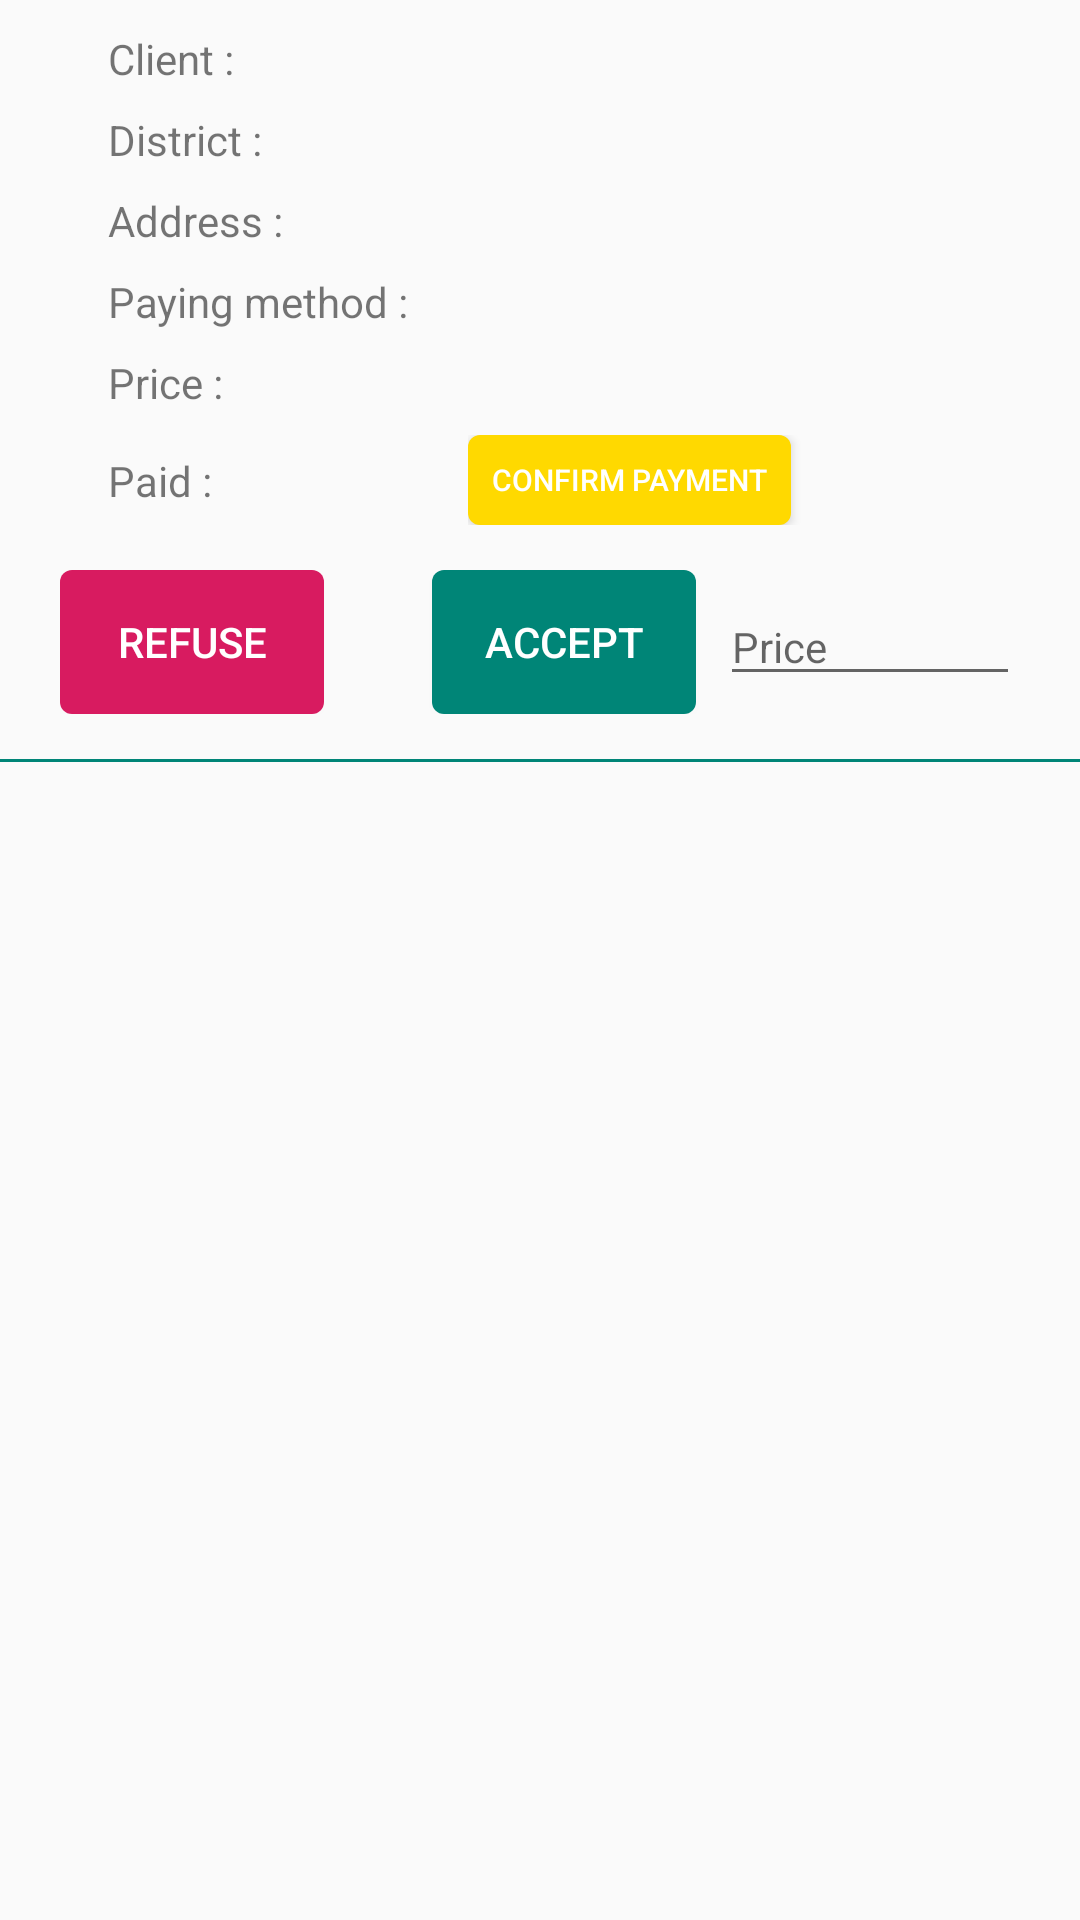

Here is an Android app screen rendered from its layout file. Give the layout XML and the strings, colors and styles it references.
<!-- AndroidManifest.xml: application theme AppTheme -->
<!-- res/layout/list_view_child_item_repair_request_craftsman.xml -->
<?xml version="1.0" encoding="utf-8"?>
<android.support.constraint.ConstraintLayout
    xmlns:android="http://schemas.android.com/apk/res/android"
    xmlns:app="http://schemas.android.com/apk/res-auto"
    xmlns:tools="http://schemas.android.com/tools"
    android:layout_width="match_parent"
    android:layout_height="wrap_content">

    <TextView
        android:id="@+id/tvClient"
        android:layout_width="wrap_content"
        android:layout_height="wrap_content"
        android:layout_marginStart="36dp"
        android:text="@string/client_colon"
        android:textSize="14dp"
        app:layout_constraintBottom_toBottomOf="@+id/tvClientI"
        app:layout_constraintStart_toStartOf="parent"
        app:layout_constraintTop_toTopOf="@+id/tvClientI" />

    <TextView
        android:id="@+id/tvClientI"
        android:layout_width="150dp"
        android:layout_height="wrap_content"
        android:layout_marginStart="156dp"
        android:layout_marginTop="10dp"
        android:textSize="14dp"
        app:layout_constraintStart_toStartOf="parent"
        app:layout_constraintTop_toTopOf="parent" />

    <TextView
        android:id="@+id/tvDistrict"
        android:layout_width="wrap_content"
        android:layout_height="wrap_content"
        android:text="@string/district_colon"
        android:textSize="14dp"
        app:layout_constraintBottom_toBottomOf="@+id/tvDistrictI"
        app:layout_constraintStart_toStartOf="@+id/tvClient"
        app:layout_constraintTop_toTopOf="@+id/tvDistrictI" />

    <TextView
        android:id="@+id/tvDistrictI"
        android:layout_width="150dp"
        android:layout_height="wrap_content"
        android:layout_marginStart="156dp"
        android:layout_marginTop="8dp"
        android:textSize="14dp"
        app:layout_constraintStart_toStartOf="parent"
        app:layout_constraintTop_toBottomOf="@+id/tvClientI" />

    <TextView
        android:id="@+id/tvAddress"
        android:layout_width="wrap_content"
        android:layout_height="wrap_content"
        android:text="@string/address_colon"
        android:textSize="14dp"
        app:layout_constraintBottom_toBottomOf="@+id/tvAddressI"
        app:layout_constraintStart_toStartOf="@+id/tvDistrict"
        app:layout_constraintTop_toTopOf="@+id/tvAddressI" />

    <TextView
        android:id="@+id/tvAddressI"
        android:layout_width="150dp"
        android:layout_height="wrap_content"
        android:layout_marginStart="156dp"
        android:layout_marginTop="8dp"
        android:textSize="14dp"
        app:layout_constraintStart_toStartOf="parent"
        app:layout_constraintTop_toBottomOf="@+id/tvDistrictI" />

    <TextView
        android:id="@+id/tvPaymentMethod"
        android:layout_width="wrap_content"
        android:layout_height="wrap_content"
        android:text="@string/paying_method"
        android:textSize="14dp"
        app:layout_constraintBottom_toBottomOf="@+id/tvPaymentMethodI"
        app:layout_constraintStart_toStartOf="@+id/tvAddress"
        app:layout_constraintTop_toTopOf="@+id/tvPaymentMethodI" />

    <TextView
        android:id="@+id/tvPaymentMethodI"
        android:layout_width="150dp"
        android:layout_height="wrap_content"
        android:layout_marginStart="156dp"
        android:layout_marginTop="8dp"
        android:textSize="14dp"
        app:layout_constraintStart_toStartOf="parent"
        app:layout_constraintTop_toBottomOf="@+id/tvAddressI" />

    <TextView
        android:id="@+id/tvPrice"
        android:layout_width="wrap_content"
        android:layout_height="wrap_content"
        android:text="@string/price_colon"
        android:textSize="14dp"
        app:layout_constraintBottom_toBottomOf="@+id/tvPriceI"
        app:layout_constraintStart_toStartOf="@+id/tvPaymentMethod"
        app:layout_constraintTop_toTopOf="@+id/tvPriceI" />

    <TextView
        android:id="@+id/tvPriceI"
        android:layout_width="150dp"
        android:layout_height="wrap_content"
        android:layout_marginStart="156dp"
        android:layout_marginTop="8dp"
        android:textSize="14dp"
        app:layout_constraintStart_toStartOf="parent"
        app:layout_constraintTop_toBottomOf="@+id/tvPaymentMethodI" />

    <TextView
        android:id="@+id/tvPaid"
        android:layout_width="wrap_content"
        android:layout_height="wrap_content"
        android:text="@string/rr_paid"
        android:textSize="14dp"
        app:layout_constraintBottom_toBottomOf="@+id/clPaidI"
        app:layout_constraintStart_toStartOf="@+id/tvPrice"
        app:layout_constraintTop_toTopOf="@+id/clPaidI" />

    <android.support.constraint.ConstraintLayout
        android:id="@+id/clPaidI"
        android:layout_width="150dp"
        android:layout_height="wrap_content"
        android:layout_marginStart="156dp"
        android:layout_marginTop="8dp"
        app:layout_constraintStart_toStartOf="parent"
        app:layout_constraintTop_toBottomOf="@+id/tvPriceI">

        <TextView
            android:id="@+id/tvPaidI"
            android:layout_width="150dp"
            android:layout_height="wrap_content"
            android:textSize="14dp"
            app:layout_constraintBottom_toBottomOf="parent"
            app:layout_constraintStart_toStartOf="parent"
            app:layout_constraintTop_toTopOf="parent" />

        <Button
            android:id="@+id/btConfirmPayment"
            android:layout_width="wrap_content"
            android:layout_height="30dp"
            android:background="@drawable/button_gold"
            android:paddingStart="8dp"
            android:paddingEnd="8dp"
            android:text="@string/confirm_payment"
            android:textColor="@android:color/white"
            android:textSize="10sp"
            app:layout_constraintBottom_toBottomOf="parent"
            app:layout_constraintStart_toStartOf="parent"
            app:layout_constraintTop_toTopOf="parent" />

    </android.support.constraint.ConstraintLayout>

    <android.support.constraint.ConstraintLayout
        android:id="@+id/clOffer"
        android:layout_width="match_parent"
        android:layout_height="wrap_content"
        android:layout_marginTop="15dp"
        android:layout_marginStart="20dp"
        android:layout_marginEnd="20dp"
        app:layout_constraintEnd_toEndOf="parent"
        app:layout_constraintStart_toStartOf="parent"
        app:layout_constraintTop_toBottomOf="@+id/clPaidI">

        <Button
            android:id="@+id/btRefuse"
            android:layout_width="wrap_content"
            android:layout_height="wrap_content"
            android:background="@drawable/button_accent"
            android:text="@string/refuse"
            android:textColor="@android:color/white"
            app:layout_constraintBottom_toBottomOf="@+id/btAccept"
            app:layout_constraintStart_toStartOf="parent"
            app:layout_constraintTop_toTopOf="@+id/btAccept" />

        <Button
            android:id="@+id/btAccept"
            android:layout_width="wrap_content"
            android:layout_height="wrap_content"
            android:layout_marginEnd="8dp"
            android:background="@drawable/button_primary"
            android:text="@string/accept"
            android:textColor="@android:color/white"
            app:layout_constraintEnd_toStartOf="@+id/etPrice" />

        <EditText
            android:id="@+id/etPrice"
            android:layout_width="100dp"
            android:layout_height="wrap_content"
            android:hint="@string/price"
            android:inputType="numberDecimal"
            android:textSize="14dp"
            app:layout_constraintBottom_toBottomOf="@+id/btAccept"
            app:layout_constraintEnd_toEndOf="parent"
            app:layout_constraintTop_toTopOf="@+id/btAccept" />

    </android.support.constraint.ConstraintLayout>



    <RelativeLayout
        android:id="@+id/rlDistancerFooter"
        android:layout_width="match_parent"
        android:layout_height="1dp"
        android:layout_marginTop="15dp"
        android:background="@color/colorPrimary"
        app:layout_constraintTop_toBottomOf="@id/clOffer"/>


</android.support.constraint.ConstraintLayout>
<!-- resources referenced by this layout -->
<resources>
  <color name="colorPrimary">#008577</color>
  <!-- drawable button_accent (drawable) -->
  <?xml version="1.0" encoding="utf-8"?>
  <selector xmlns:android="http://schemas.android.com/apk/res/android">
      <item
          android:state_enabled="true"
          android:state_pressed="false">
          <shape android:shape="rectangle">
              <corners android:radius="4dp"></corners>
              <solid android:color="@color/colorAccent"/>
          </shape>
      </item>
      <item
          android:state_enabled="false">
          <shape android:shape="rectangle">
              <corners android:radius="4dp"></corners>
              <solid android:color="@color/colorAccentFaded"/>
          </shape>
      </item>
      <item
          android:state_enabled="true"
          android:state_pressed="true">
          <shape android:shape="rectangle">
              <corners android:radius="4dp"></corners>
              <solid android:color="@color/colorAccentPressed"/>
          </shape>
      </item>
  
  </selector>
  <!-- drawable button_gold (drawable) -->
  <?xml version="1.0" encoding="utf-8"?>
  <selector xmlns:android="http://schemas.android.com/apk/res/android">
      <item
          android:state_enabled="true"
          android:state_pressed="false">
          <shape android:shape="rectangle">
              <corners android:radius="4dp"></corners>
              <solid android:color="@color/colorGold"/>
          </shape>
      </item>
      <item
          android:state_enabled="false">
          <shape android:shape="rectangle">
              <corners android:radius="4dp"></corners>
              <solid android:color="@color/colorGoldFaded"/>
          </shape>
      </item>
      <item
          android:state_enabled="true"
          android:state_pressed="true">
          <shape android:shape="rectangle">
              <corners android:radius="4dp"></corners>
              <solid android:color="@color/colorGoldPressed"/>
          </shape>
      </item>
  </selector>
  <string name="accept">Accept</string>
  <string name="address_colon">Address :</string>
  <string name="client_colon">Client :</string>
  <string name="confirm_payment">Confirm payment</string>
  <string name="district_colon">District :</string>
  <string name="paying_method">Paying method :</string>
  <string name="price">Price</string>
  <string name="price_colon">Price :</string>
  <string name="refuse">Refuse</string>
  <string name="rr_paid">Paid :</string>
  <style name="AppTheme" parent="Theme.AppCompat.Light.NoActionBar">
          
          <item name="colorPrimary">@color/colorPrimary</item>
          <item name="colorPrimaryDark">@color/colorPrimaryDark</item>
          <item name="colorAccent">@color/colorAccent</item>
          <item name="android:statusBarColor">@android:color/transparent</item>
      </style>
  <color name="colorAccent">#d81b60</color>
  <color name="colorAccentFaded">#64d81b60</color>
  <color name="colorAccentPressed">#b10443</color>
  <color name="colorGold">#ffd900</color>
  <color name="colorGoldFaded">#64ffd900</color>
  <color name="colorGoldPressed">#e1bf01</color>
  <color name="colorPrimaryFaded">#64008577</color>
  <color name="colorPrimaryPressed">#035950</color>
  <color name="colorPrimaryDark">#00574b</color>
</resources>
